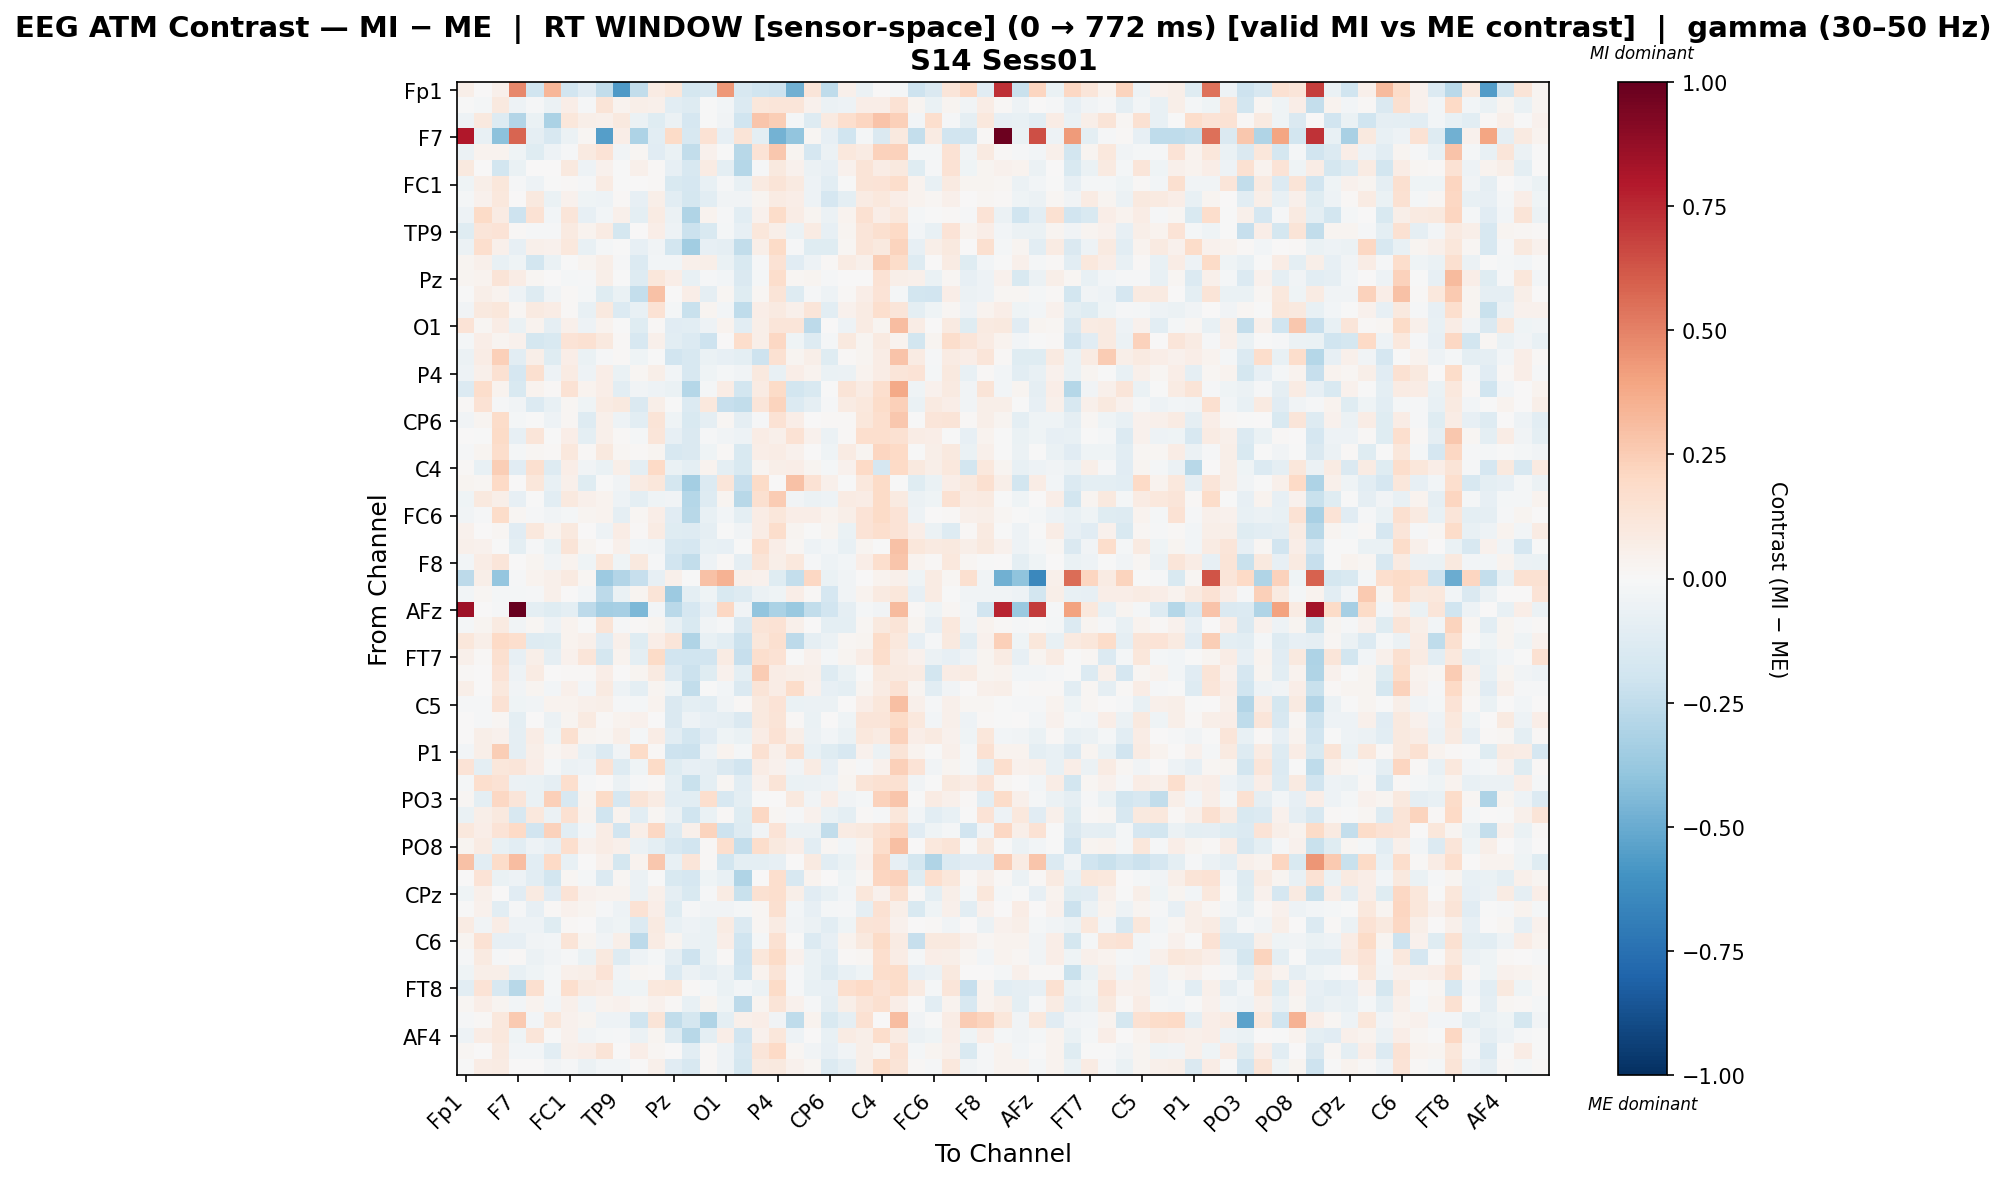

The table this chart was drawn from, first rows:
, Fp1, Fz, F3, F7, FT9, FC5, FC1, C3, T7, TP9, CP5, CP1, Pz, P3, P7, O1, Oz, O2, P4, P8, TP10, CP6, CP2
Fp1, 0.06048, 0.0001299, 0.05143, 0.4776, -0.2007, 0.335, -0.1918, -0.1108, -0.2462, -0.5642, -0.2478, 0.07845, 0.1128, -0.1788, -0.1581, 0.4319, -0.158, -0.1989, -0.2064, -0.4835, 0.1182, -0.2521, 0.05399
Fz, -0.005446, -0.02097, 0.1012, -0.0473, -0.01158, -0.06111, 0.06812, -0.008384, 0.1291, 0.03681, 0.05974, 0.05195, -0.1059, -0.1265, -0.006275, -0.0266, -0.1331, 0.1117, 0.1185, 0.1239, 0.0441, -0.05979, -0.05348
F3, -0.05254, 0.09771, -0.1318, -0.2935, -0.06432, -0.3171, 0.116, 0.06081, 0.05087, 0.09627, -0.05807, -0.1198, -0.05827, -0.1666, -0.004162, -0.03561, -0.2006, 0.2788, 0.2456, -0.02, -0.1259, 0.09051, 0.165
F7, 0.7975, -0.07263, -0.4076, 0.5794, -0.09095, -0.1607, -0.05832, 0.0168, -0.5484, 0.07024, -0.3079, -0.1039, 0.195, -0.1605, 0.1408, -0.08286, 0.1283, -0.09963, -0.4762, -0.3923, 0.01688, -0.0828, -0.1975
FT9, -0.05535, 0.03679, 0.03161, -0.04503, -0.1184, -0.05418, -0.007856, 0.09104, 0.1361, -0.03437, 0.02045, -0.1151, -0.06443, -0.249, 0.04079, -0.004547, -0.2782, 0.1386, 0.2692, 0.02757, -0.1646, -0.05921, 0.1024
FC5, 0.09628, 0.0002695, -0.1814, -0.06392, 0.004541, 0.004021, 0.0949, -0.05023, 0.04151, -0.0004002, 0.05012, 0.01187, -0.08576, -0.1618, 0.08455, -0.09834, -0.2829, -0.01193, 0.09487, 0.04265, -0.05652, -0.08151, 0.04536
FC1, -0.04578, 0.05818, 0.1156, -0.01561, -0.05393, -0.002766, 0.01263, -0.0127, 0.07852, -0.0006263, 0.006722, 0.01208, -0.1498, -0.1704, -0.07643, -0.01316, -0.07255, 0.08603, 0.1301, 0.08637, -0.05211, -0.1054, -0.005636
C3, -0.01563, 0.04094, 0.1076, 0.00362, 0.09551, -0.06765, 0.04171, -0.04218, -0.05299, 0.01025, -0.08584, 0.06082, -0.1022, -0.179, -0.1092, -0.03548, -0.03443, 0.02414, 0.07879, 0.06263, -0.05405, -0.1692, -0.09801
T7, -0.05448, 0.1876, 0.07858, -0.2073, 0.144, -0.02393, 0.125, -0.08028, -0.02547, 0.04943, -0.09644, 0.08039, -0.06002, -0.2984, 0.03315, -0.01042, -0.1018, 0.04398, 0.1838, 0.07772, 0.02863, -0.05681, 0.03668
TP9, -0.1216, 0.1191, 0.1397, 0.01452, -0.01439, -0.01498, 0.09282, 0.03647, 0.07815, -0.1782, 0.003836, 0.06494, -0.05359, -0.2126, -0.1542, -0.01667, -0.08444, 0.1094, 0.05517, -0.06082, 0.0835, -0.08231, 0.02638
CP5, -0.0556, 0.1713, 0.0515, -0.08475, 0.05127, 0.04398, 0.1049, -0.07067, -0.02135, -0.0007182, -0.08522, -0.0314, -0.1864, -0.3478, -0.08084, -0.08684, -0.2496, 0.05865, 0.189, -0.01348, -0.1195, -0.1196, 0.01759
CP1, 0.02807, 0.05278, -0.07084, -0.04196, -0.1827, -0.06679, -0.004148, 0.02721, 0.05971, -0.01415, -0.1345, -0.02654, -0.02803, 0.05103, 0.05582, -0.06401, -0.1488, -0.01081, 0.1456, -0.1122, -0.04818, 0.01009, 0.07851
Pz, 0.03046, 0.03222, 0.1309, 0.07119, 0.0232, 0.005244, -0.0199, -0.01193, 0.05813, -0.001525, -0.1289, 0.1147, 0.0639, -0.07552, -0.008504, -0.02363, -0.1416, -0.0202, 0.1721, 0.02102, 0.02438, -0.01141, 0.002907
P3, -0.007188, 0.05592, 0.03287, -0.05093, -0.1286, -0.03296, 0.01317, -0.01756, -0.1203, -0.06429, -0.2372, 0.2914, 0.007294, 0.06532, -0.08964, 0.01974, -0.1189, 0.01649, 0.1256, -0.1271, -0.01031, -0.05161, 0.0153
P7, -0.03846, 0.1012, 0.1104, 0.01601, 0.09211, 0.07763, 0.009472, -0.07347, 0.096, -0.1363, -0.07579, 0.1468, -0.01593, -0.2228, 0.0311, -0.027, -0.2573, 0.06287, 0.0935, 0.04838, 0.1206, -0.1075, 0.04081
O1, 0.1356, 0.02164, 0.0771, -0.0625, 0.03213, -0.09338, 0.05298, -0.0474, 0.03438, -0.006423, -0.1232, 0.01265, -0.1151, -0.1086, -0.05361, 0.03453, -0.1083, 0.05516, 0.1188, 0.123, -0.2638, 0.001634, -0.05118
Oz, -0.02062, 0.0638, 0.03089, 0.04448, -0.1778, -0.1495, 0.1354, 0.1499, 0.097, 0.01211, -0.1624, 0.05446, -0.107, -0.1379, -0.2095, 0.004405, 0.1744, 0.05878, 0.2075, -0.03966, -0.1275, -0.01788, 0.09683
O2, -0.05919, 0.07745, 0.2387, -0.1058, 0.06166, -0.1249, 0.07026, -0.0698, -0.009645, 0.01175, -0.044, -0.004807, -0.1916, -0.1577, -0.06474, -0.08067, -0.09948, -0.2049, 0.1501, 0.02431, 0.058, -0.124, 0.01359
P4, -0.04932, 0.05165, 0.1547, -0.1663, 0.1587, -0.05306, 0.07981, -0.05195, 0.06535, -0.06968, 0.0223, 0.06122, -0.02975, -0.1584, -0.04654, -0.02226, -0.0377, 0.0938, -0.07232, 0.06348, 0.03149, -0.06448, -0.06178
P8, -0.1334, 0.1787, 0.03194, -0.1499, 0.03444, 0.01474, 0.1423, 0.03897, 0.06887, -0.108, -0.03797, -0.05144, -0.06871, -0.2828, -0.02276, 0.07395, -0.1827, 0.08271, 0.192, -0.1847, -0.1522, -0.005596, 0.128
TP10, 0.01017, 0.1465, -0.01328, -0.03161, -0.1345, -0.07778, 0.0209, -0.04494, 0.07929, 0.09938, -0.1419, 0.05603, -0.005306, -0.1397, 0.1028, -0.2335, -0.2478, 0.1181, 0.2203, -0.1341, -0.0911, -0.009264, 0.08273
CP6, -0.03328, 0.02418, 0.1815, -0.01676, -0.006998, -0.05186, 0.01714, -0.1295, 0.05162, -0.05176, -0.108, 0.1272, -0.04656, -0.1491, -0.09251, 0.02207, -0.08711, -0.00957, 0.141, 0.06317, 0.004285, 0.01497, 0.01228
CP2, 0.004678, -0.007191, 0.1952, -0.07993, 0.119, -0.001665, 0.0641, -0.1013, 0.05162, 0.01303, -0.02327, 0.1232, -0.08041, -0.1468, -0.01281, -0.03292, -0.04736, 0.07438, 0.05299, 0.1451, 0.04396, -0.05934, 0.00871
Cz, -0.01497, 0.02709, 0.1793, -0.02204, 0.02002, 0.01339, 0.109, 0.008135, 0.0998, 0.01616, 0.01243, 0.02671, -0.1634, -0.1466, -0.03992, 0.008065, -0.1548, 0.06506, 0.07653, 0.04158, 0.001229, -0.04094, 0.08154
C4, 0.01264, -0.07055, 0.2452, -0.1099, 0.1603, -0.1268, 0.0672, -0.03135, -0.069, 0.05969, -0.09391, 0.2008, -0.06342, -0.09834, 0.0359, -0.09857, -0.154, 0.0262, 0.06003, 0.07023, 0.02381, -0.01755, 0.04173
T8, 0.02491, 0.02332, 0.2005, 0.006142, 0.1148, -0.07651, 0.04907, -0.1224, -0.004029, -0.03543, 0.07927, 0.1107, -0.1786, -0.336, -0.139, 0.1227, -0.2327, 0.1943, 0.003599, 0.29, 0.1432, 0.04753, -0.00166
FT10, -0.04532, 0.09888, 0.05922, -0.08396, -0.006461, -0.1051, 0.09719, 0.05236, 0.03267, -0.05021, -0.09921, -0.04124, -0.03826, -0.2879, -0.129, 0.03119, -0.2768, 0.1575, 0.2553, -0.03288, -0.06236, -0.05371, 0.08372
FC6, -0.03786, -0.01111, 0.1832, 0.01618, -0.01413, -0.03635, -0.0177, 0.02858, 0.03873, -0.08728, 0.01776, 0.06635, -0.11, -0.278, -0.07037, -0.02895, -0.09955, 0.07062, 0.1107, 0.06627, 0.06438, 0.03844, 0.05991
FC2, 0.04143, 0.00601, 0.01773, -0.1155, 0.1028, 0.03704, 0.09769, 0.006492, -0.05201, 0.07258, 0.01056, 0.08399, -0.1185, -0.1325, -0.09019, -0.006187, -0.03754, 0.07717, 0.1783, 0.02458, -0.005131, 0.02559, -0.06999
F4, 0.05318, 0.04371, -0.005099, -0.09411, -0.01006, -0.06912, 0.1301, 0.02456, 0.002043, 0.05035, -0.02889, -0.03555, -0.1594, -0.1681, -0.07622, -0.08202, -0.004904, 0.1658, 0.0656, 0.01613, -0.04726, -0.02921, -0.07119
F8, -0.02706, 0.07794, 0.1249, 0.005355, 0.02718, -0.03241, 0.03385, -0.04363, 0.1132, -0.04575, 0.09887, -0.01331, -0.1951, -0.2457, -0.04957, 0.01143, -0.08945, 0.1274, 0.0569, 0.1057, -0.01021, -0.05427, -0.02792
Fp2, -0.2595, 0.05901, -0.3873, -0.01162, 0.03246, 0.04737, 0.0886, 0.02138, -0.3671, -0.2946, -0.2299, -0.08431, 0.0505, -0.005801, 0.2895, 0.3511, 0.05398, 0.04119, -0.1176, -0.2367, 0.2083, -0.06259, -0.03771
AF3, -0.02674, 0.0204, -0.02048, -0.02299, -0.0145, 0.04951, 0.005853, -0.03026, -0.2603, -0.06409, 0.02795, 0.1263, -0.3604, -0.09759, -0.04071, -0.1509, -0.129, -0.05954, -0.0456, 0.06691, 0.008753, -0.1691, -0.03329
AFz, 0.8485, 0.00247, -0.01265, 1.0, -0.09616, -0.1201, -0.09938, -0.2611, -0.3374, -0.3343, -0.4471, -0.02873, -0.2712, -0.1679, -0.08274, 0.2055, -0.0333, -0.3915, -0.315, -0.3703, -0.2479, -0.1889, -0.0874
F1, -0.01838, 0.02431, 0.09079, -0.03464, 0.02184, -0.05144, 0.03174, -0.004643, 0.125, -0.01476, 0.01277, 0.02977, -0.07204, -0.1545, -0.03362, -0.0154, -0.1448, 0.1283, 0.1411, 0.05424, 0.001791, -0.1009, -0.09933
F5, 0.1151, 0.05642, 0.1963, 0.167, -0.1296, -0.1227, 0.03502, 0.05008, -0.1101, 0.0512, -0.1178, 0.06653, 0.1248, -0.3008, -0.07615, -0.1035, -0.2179, 0.1148, 0.1607, -0.2656, -0.08624, -0.05824, 0.02314
FT7, 0.05395, 0.01524, 0.1596, -0.08166, 0.05751, -0.0895, 0.03965, 0.1242, -0.1754, 0.03857, -0.09746, 0.1951, -0.1907, -0.2006, -0.1908, 0.08153, -0.2337, 0.1667, 0.1429, -0.004263, 0.03985, -0.02253, 0.02535
FC3, 0.01061, 0.006294, 0.1376, -0.04764, 0.08507, 0.00246, 0.01015, 0.007957, 0.06838, 0.0007132, 0.02956, 0.08709, -0.1358, -0.2182, -0.1242, 0.04104, -0.0971, 0.2552, 0.07087, 0.05507, 0.05059, -0.1302, -0.06297
C1, 0.05494, 0.00581, 0.1089, -0.03215, 0.02689, -0.02492, 0.04998, -0.03016, 0.09197, -0.05461, -0.09397, 0.02369, -0.04105, -0.2465, -0.0003181, -0.02377, -0.1431, 0.1317, 0.07563, 0.1845, 0.04002, -0.08227, -0.09623
C5, -0.01197, -0.01243, 0.1444, -0.0438, -0.03497, 0.03757, 0.03652, 0.05219, 0.06071, -0.01034, -0.02033, 0.03467, -0.1453, -0.09596, -0.1052, -0.03584, 0.00921, 0.1004, 0.1384, -0.06494, -0.06179, -0.05851, 0.007237
TP7, 0.001677, -0.00889, 0.01675, -0.09756, 0.0005385, -0.06029, 0.02693, 0.08981, 0.01426, 0.03338, 0.04357, 0.006846, -0.1447, -0.05204, -0.07992, -0.09302, -0.1418, 0.09382, 0.1286, 0.01536, -0.06552, 0.001488, -0.04676
CP3, 0.005135, 0.0566, 0.04644, -0.09312, 0.07787, -0.04136, 0.1623, 0.02625, 0.01576, 0.05655, -0.02199, 0.07786, -0.1049, -0.1868, -0.1158, -0.04429, -0.06964, 0.07797, 0.1439, 0.06199, -0.06095, -0.02606, -0.07022
P1, -0.02415, 0.05856, 0.2462, -0.09136, 0.05527, 0.01829, 0.04169, -0.07292, -0.1387, -0.03525, 0.1882, 0.008784, -0.2065, -0.2114, -0.05135, 0.03659, -0.02176, 0.1516, 0.05089, 0.1627, -0.07143, -0.121, -0.161
P5, 0.1363, -0.09484, 0.1098, 0.1202, 0.06787, -0.01694, -0.06047, -0.04748, 0.1473, -0.1279, -0.04528, 0.1937, -0.1175, -0.07944, -0.08699, -0.1462, -0.1919, 0.07526, 0.04661, -0.03813, 0.08245, -0.08336, 0.0218
PO7, -0.0201, 0.1648, 0.147, -0.06145, -0.06834, -0.08931, 0.1699, -0.01115, 0.0004485, -0.05644, -0.01506, 0.008732, -0.1001, -0.2259, -0.09844, 0.01647, -0.1061, 0.04429, 0.1311, -0.06804, -0.05555, -0.053, 0.03032
PO3, 0.01619, -0.09496, 0.2068, 0.1231, -0.06839, 0.2399, -0.1575, 0.03054, 0.1875, -0.165, 0.1277, 0.08019, -0.1077, -0.1038, 0.168, -0.1565, -0.09838, -0.001881, 0.001899, 0.09393, -0.0336, 0.06977, -0.03304
POz, -0.06804, 0.05509, 0.0945, -0.1607, 0.1071, -0.05676, 0.1516, 0.03655, -0.2009, 0.03538, -0.1027, 0.02077, -0.05949, -0.2021, -0.06744, 0.01177, -0.1232, 0.206, 0.02147, -0.01353, 0.04067, -0.0675, -0.1002
PO4, 0.1038, 0.0666, 0.1382, 0.201, -0.1946, 0.2293, -0.102, -0.03049, 0.07484, -0.1948, 0.05884, 0.2058, -0.1259, 0.052, 0.2203, -0.2092, -0.1267, -0.03504, 0.136, -0.05916, -0.05804, -0.2439, 0.0797
PO8, 0.02562, 0.07986, -0.0732, -0.105, -0.05056, -0.08444, 0.1716, 0.04307, 0.07628, 0.0499, -0.06231, -0.09853, -0.1574, -0.193, 0.01069, 0.1717, -0.2363, 0.1772, 0.09997, 0.06553, -0.1076, 0.01715, -0.02994
P6, 0.2918, -0.1044, 0.1863, 0.3071, -0.1043, 0.1975, -0.07743, 0.005343, 0.04114, -0.176, 0.03226, 0.2704, -0.07447, 0.1234, 0.01136, -0.1801, -0.1007, -0.0979, -0.08307, 0.006371, 0.09011, -0.1028, -0.06293
P2, 0.002032, 0.1401, -0.06443, -0.05347, -0.1039, -0.1821, 0.02285, -0.01955, -0.1394, 0.02154, -0.05824, -0.004184, -0.1496, -0.1664, -0.04649, -0.07753, -0.2971, 0.006805, 0.1691, -0.159, 0.03529, 0.0001282, -0.04627
CPz, -0.04269, 0.05397, 0.007487, -0.1118, 0.08663, -0.1166, 0.133, 0.04015, 0.03172, 0.03834, -0.05749, 0.05091, -0.08934, -0.1505, -0.0142, 0.08095, -0.2235, 0.1493, 0.1673, 0.06084, -0.1114, -0.07498, -0.02479
CP4, -6.416682591733016e-05, 0.03916, -0.1047, -0.01033, -0.08418, 0.00861, 0.04633, 0.02662, -0.01481, -0.05222, 0.1408, 0.06646, -0.1245, -0.01427, -0.03577, -0.03322, -0.02196, 0.01603, 0.1581, -0.02847, -0.08569, -0.02294, -0.01351
TP8, 0.08149, -0.03139, 0.07687, -0.04741, -0.05171, -0.1181, 0.01324, 0.00577, -0.05894, -0.04173, -0.1384, 0.0875, -0.07399, -0.05134, -0.06801, 0.08529, -0.1348, 0.01635, 0.08272, -0.03197, -0.05675, -0.1029, -0.04072
C6, 0.02959, 0.1482, -0.08394, -0.08443, -0.0327, -0.02473, 0.1272, 0.0288, -0.03701, 0.05711, -0.2623, 0.08545, 0.02852, -0.05786, -0.06704, 0.06617, -0.2006, -0.02169, 0.151, -0.001712, -0.1368, -0.08415, 0.03534
C2, -0.01364, 0.08878, -0.01057, 0.008993, -0.05772, -0.03762, -0.01517, -0.06666, 0.09488, -0.1321, -0.0493, -0.01619, -0.09285, -0.2089, -0.06941, 0.01472, -0.2097, 0.1134, 0.1943, 0.04269, -0.06486, -0.1071, 0.0134
FC4, -0.04256, 0.05609, 0.05755, -0.07108, -0.04622, -0.01582, 0.05173, 0.05588, 0.1386, -0.03764, 0.02134, 0.01001, -0.138, -0.06079, -0.08613, -0.05937, -0.196, 0.03895, 0.1321, -0.009406, -0.06415, -0.1302, -0.07751
FT8, -0.1063, 0.1359, -0.1593, -0.2788, 0.1576, -0.02017, 0.168, 0.09196, 0.0768, -0.04236, -0.0463, 0.1071, 0.1132, 0.01087, -0.02307, -0.06901, -0.02881, -0.05816, 0.1875, -0.00962, -0.07784, -0.08463, 0.1714
F6, 0.02317, 0.06861, 0.02896, -0.02809, 0.03663, -0.02736, 0.05244, -0.03298, 0.03792, 0.04554, 0.02145, 0.04509, 0.008019, -0.07504, 0.02969, -0.04401, -0.2622, 0.02971, 0.1293, 0.04514, -0.01475, -0.09211, 0.0569
AF8, -0.015, 0.008392, 0.1054, 0.2631, -0.02858, 0.1099, 0.04377, 0.02809, -0.05144, -0.05461, -0.202, 0.1307, -0.2445, -0.1763, -0.3001, -0.0951, 0.05347, 0.06599, -0.03529, -0.2537, 0.03141, -0.1546, -0.08936
... 3 more rows
